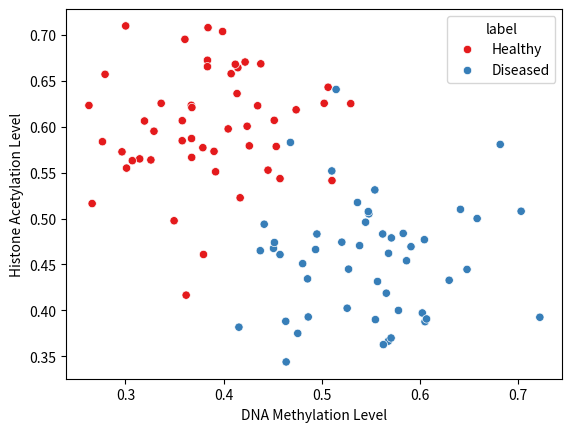

This chart was generated by the following Python code:
"""
Recreates visual in Random Forest homework assignment.

Requires:
Seaborn, numpy, matplotlib, pandas
"""

import numpy as np
import pandas as pd
import matplotlib.pyplot as plt
import seaborn as sns

def main():
    np.random.seed(42)

    # simulate 50 healthy samples
    methylation_healthy = np.random.normal(loc=0.4, scale=0.07, size=50)
    acetylation_healthy = np.random.normal(loc=0.6, scale=0.07, size=50)

    # simulate 50 diseased samples (less methylation, more acetylation)
    methylation_diseased = np.random.normal(loc=0.55, scale=0.07, size=50)
    acetylation_diseased = np.random.normal(loc=0.45, scale=0.07, size=50)

    data = pd.DataFrame({
        'methylation': np.concatenate([methylation_healthy, methylation_diseased]),
        'acetylation': np.concatenate([acetylation_healthy, acetylation_diseased]),
        'label': ['Healthy']*50 + ['Diseased']*50
                        })
    # trims to boundary
    data['methylation'] = data['methylation'].clip(0, 1)
    data['acetylation'] = data['acetylation'].clip(0, 1)

    # Visualize
    sns.scatterplot(data=data, x='methylation', y='acetylation', hue='label', palette='Set1')
    plt.xlabel("DNA Methylation Level")
    plt.ylabel("Histone Acetylation Level")
    plt.show()

if __name__ == "__main__":
    main()
